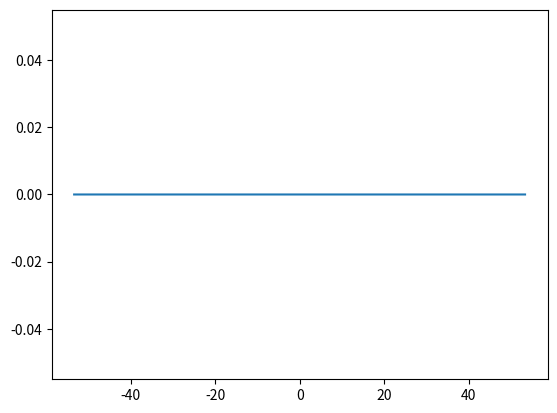

Generate this figure with matplotlib:
import math
import numpy as np
import matplotlib.pyplot as plt
import scipy.signal


def triangle_pulse(t, width=2):
    return np.maximum(0, 1-abs(t)/width/2)

def create_sampled(x,t,Ts):
    t_sampled = np.arange(t[0], t[-1], Ts)
    x_sampled = np.interp(t_sampled, t, x)
    return t_sampled, x_sampled

def create_zoh_array(x, t, Ts):
    x_zoh = np.zeros_like(t)
    t_smp, x_smp = create_sampled(x, t, Ts)
    for i in range(len(t_smp)-1):
        x_zoh[(t>=t_smp[i]) & (t < t_smp[i+1])] = x_smp[i]
    x_zoh[t>=t_smp[-1]] = x_smp[-1]
    return t, x_zoh


#Question 1A

wm = 3*math.pi
t_start = 0.2
t_end = 3
t_step = 0.01
t_list = np.arange(t_start, t_end, t_step)
x = lambda t: 4/(wm*math.pi*t**2)*(math.sin(wm*t))**2*math.cos(wm*t)*math.sin(2*wm*t)
x_list = [(x(t)) for t in t_list]
abs_x_list = [abs(x(t)) for t in t_list]
# plt.legend()
# plt.plot(t_list, abs_x_list, label='|x(t)|')
# plt.xlabel('Time [s]')
# plt.ylabel('|x(t)| [V]')
# plt.title('1A - Absolute Value of x(t)')
# plt.grid(True)
# plt.show()


# Question 1B
w_list = np.arange(-17*math.pi, 17*math.pi, 0.1)

xF = lambda w: (4 * wm / math.pi* 1j) * (-1 * triangle_pulse(((w + 3 * wm) / 2 * wm),4 * wm) - \
                                     triangle_pulse(((w + 1 * wm) / 2 * wm), 4 * wm) + \
                                     triangle_pulse(((w - 1 * wm) / 2 * wm), 4 * wm) + \
                                     triangle_pulse(((w - 1 * wm) / 2 * wm), 4 * wm))

xF_list = [np.abs(xF(w)) for w in w_list]


# plt.plot(w_list, xF_list)
# plt.xlabel('Omega [rad/s]')
# plt.ylabel('|xF(w)|')
# plt.title('1B - Absolute Value of xF(w)')
#plt.grid(True)
# plt.show()

#Question 1C

w_max = 5*wm
ws = 2*w_max
Ts = 1/15

# t_ZOH, x_ZOH = create_zoh_array(x_list, t_list, Ts)
# plt.plot(t_ZOH, x_ZOH, color='orange', label='ZOH of x(t)')
# plt.plot(t_list, x_list, label='x(t)')
# plt.legend()
# plt.xlabel('Time [s]')
# plt.ylabel('x(t) [V]')
# plt.title('1C - Zero Order Hold (ZOH)')
# plt.grid(True)
# plt.show()


xF_ZOH = lambda w,k: xF(w-k*2*np.pi/Ts)

xF_ZOH_list = [0 for w in range(len(w_list))]

for i in range(len(w_list)):
    for k in [-2,-1]:
        xF_ZOH_list[i] += xF_ZOH(w_list[i], k)
    xF_ZOH_list[i] = (1/1j)*np.exp(-1j*w_list[i]*Ts/2)*np.sinc(w_list[i]*Ts/(2*np.pi))*xF_ZOH_list[i]


abs_xF_ZOH_list = [abs(xF_ZOH_list[i]) for i in range(len(w_list))]
plt.plot(w_list, abs_xF_ZOH_list)
plt.show()








